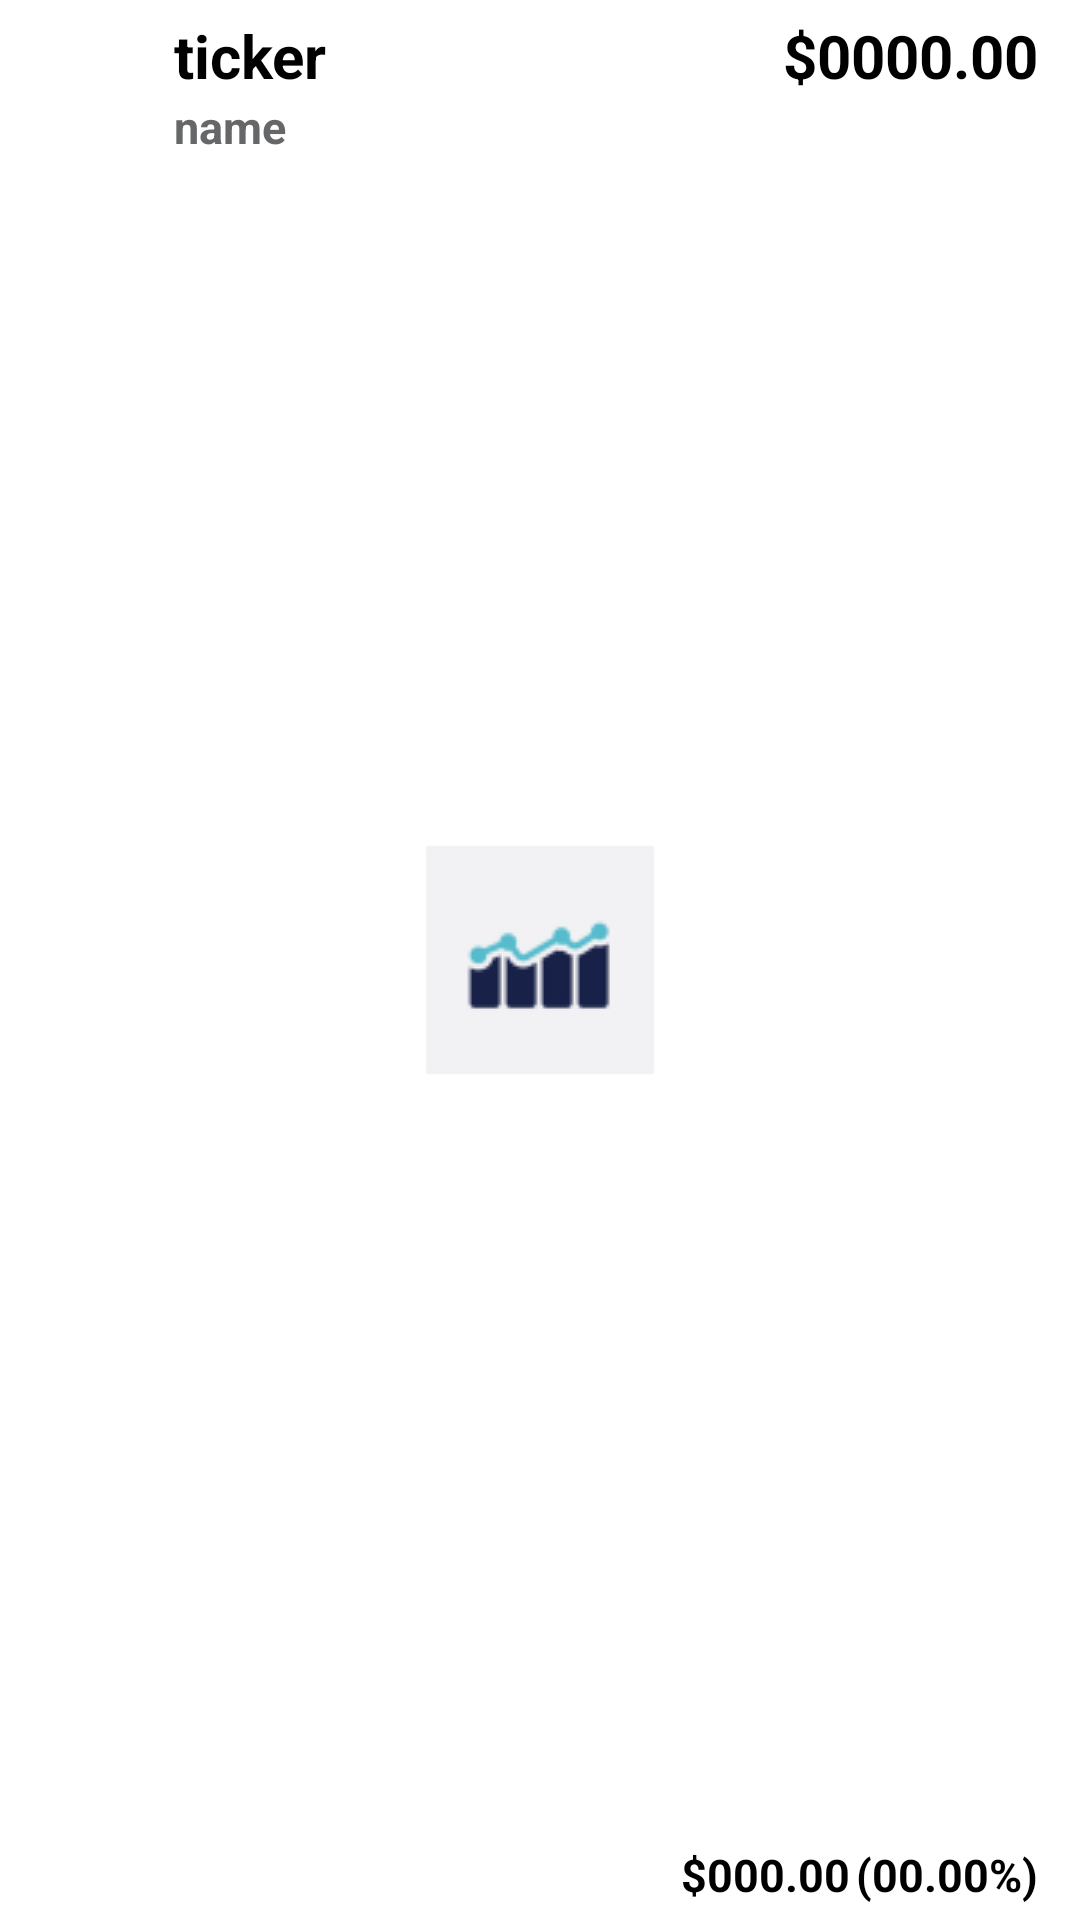

Here is an Android app screen rendered from its layout file. Give the layout XML and the strings, colors and styles it references.
<!-- AndroidManifest.xml: application theme Theme.App.Splash -->
<!-- res/layout/info_description.xml -->
<?xml version="1.0" encoding="utf-8"?>
<androidx.constraintlayout.widget.ConstraintLayout xmlns:android="http://schemas.android.com/apk/res/android"
    xmlns:app="http://schemas.android.com/apk/res-auto"
    xmlns:tools="http://schemas.android.com/tools"
    android:layout_width="match_parent"
    android:layout_height="60dp"
    android:layout_marginBottom="20dp">

    <ImageView
        android:id="@+id/logo"
        android:layout_width="50dp"
        android:layout_height="50dp"
        android:layout_marginStart="8dp"
        android:padding="5dp"
        app:layout_constraintBottom_toBottomOf="parent"
        app:layout_constraintStart_toStartOf="parent"
        app:layout_constraintTop_toTopOf="parent"
        tools:srcCompat="@tools:sample/avatars" />

    <TextView
        android:id="@+id/symbol"
        android:layout_width="wrap_content"
        android:layout_height="wrap_content"
        android:layout_marginTop="5dp"
        android:text="ticker"
        android:textSize="20dp"
        android:textStyle="bold"
        app:layout_constraintStart_toEndOf="@id/logo"
        app:layout_constraintTop_toTopOf="parent"/>

    <TextView
        android:id="@+id/company_name"
        android:layout_width="wrap_content"
        android:layout_height="wrap_content"
        android:maxWidth="200dp"
        android:layout_marginBottom="5dp"
        android:text="name"
        android:textColor="@color/darkgray"
        android:textSize="15dp"
        android:textStyle="bold"
        app:layout_constraintTop_toBottomOf="@id/symbol"
        app:layout_constraintStart_toEndOf="@id/logo" />

    <TextView
        android:id="@+id/curr_price"
        android:layout_width="wrap_content"
        android:layout_height="wrap_content"
        android:layout_marginTop="5dp"
        android:layout_marginEnd="14dp"
        android:gravity="right"
        android:text="$0000.00"
        android:textSize="20dp"
        android:textStyle="bold"
        app:layout_constraintTop_toTopOf="parent"
        app:layout_constraintEnd_toEndOf="parent" />

    <TextView
        android:id="@+id/curr_change_percent"
        android:layout_width="wrap_content"
        android:layout_height="wrap_content"
        android:layout_marginEnd="14dp"
        android:layout_marginBottom="5dp"
        android:gravity="center"
        android:text="(00.00%)"
        android:textSize="15dp"
        android:textStyle="bold"
        app:layout_constraintBottom_toBottomOf="parent"
        app:layout_constraintEnd_toEndOf="parent" />

    <TextView
        android:id="@+id/curr_change"
        android:layout_width="wrap_content"
        android:layout_height="wrap_content"
        android:layout_marginBottom="5dp"
        android:layout_marginRight="2dp"
        android:gravity="right"
        android:text="$000.00"
        android:textSize="15dp"
        android:textStyle="bold"
        app:layout_constraintBottom_toBottomOf="parent"
        app:layout_constraintEnd_toStartOf="@+id/curr_change_percent" />

    <ImageView
        android:id="@+id/trending"
        android:layout_width="20dp"
        android:layout_height="20dp"
        android:layout_marginRight="4dp"
        android:layout_marginBottom="5dp"
        app:layout_constraintTop_toTopOf="@id/curr_change"
        app:layout_constraintBottom_toBottomOf="parent"
        app:layout_constraintEnd_toStartOf="@+id/curr_change"
        tools:srcCompat="@tools:sample/avatars" />


</androidx.constraintlayout.widget.ConstraintLayout>
<!-- resources referenced by this layout -->
<resources>
  <color name="darkgray">#666768</color>
  <style name="Theme.App.Splash" parent="Theme.App">
          <item name="windowActionBar">true</item>
          <item name="colorPrimary">@color/cardview_light_background</item>
          <item name="colorPrimaryVariant">@color/black</item>
          <item name="android:windowBackground">@drawable/splash_background</item>
          <item name="android:statusBarColor" tools:targetApi="l">?attr/colorPrimaryVariant</item>
      </style>
  <style name="Theme.App" parent="Theme.AppCompat.Light">
          <item name="android:windowBackground">@color/white</item>
          
          <item name="colorPrimary">@color/cardview_light_background</item>
          <item name="colorPrimaryVariant">@color/black</item>
          <item name="colorOnPrimary">@color/white</item>
          <item name="android:textColor">@color/black</item>
          <item name="android:textColorPrimary">@color/black</item>
          <item name="android:textColorSecondary">@color/black</item>
          
          <item name="android:statusBarColor" tools:targetApi="l">?attr/colorPrimaryVariant</item>
          
      </style>
  <color name="black">#FF000000</color>
  <!-- drawable splash_background (drawable) -->
  <?xml version="1.0" encoding="utf-8"?>
  <layer-list xmlns:android="http://schemas.android.com/apk/res/android" android:opacity="opaque">
      
      <item android:drawable="@android:color/white"></item>
      
      <item>
          <bitmap
              android:src="@drawable/ic_launcher"
              android:gravity="center"></bitmap>
      </item>
  </layer-list>
  <color name="white">#FFFFFFFF</color>
  <!-- drawable ic_launcher: png bitmap (drawable, 2294 bytes) -->
</resources>
